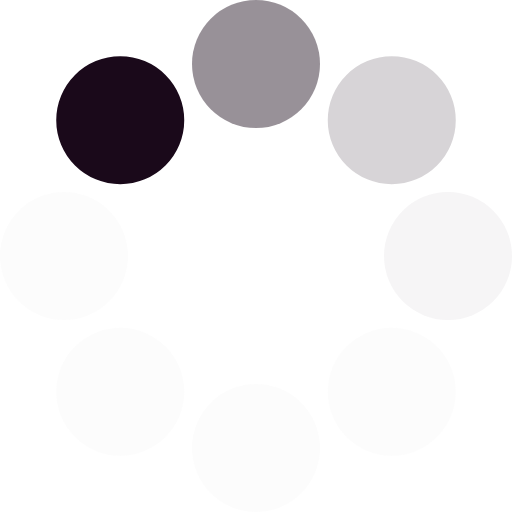
t = 0.00 s
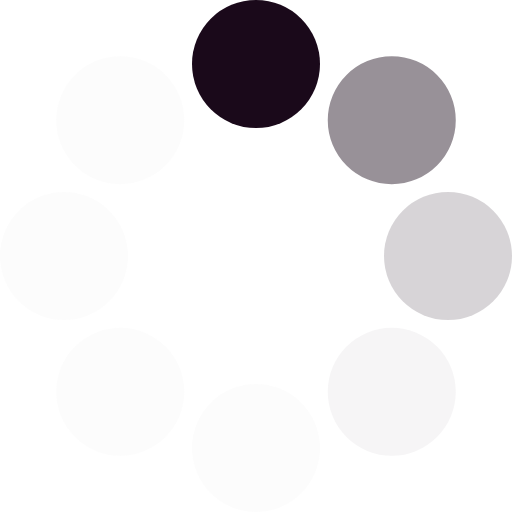
t = 0.11 s
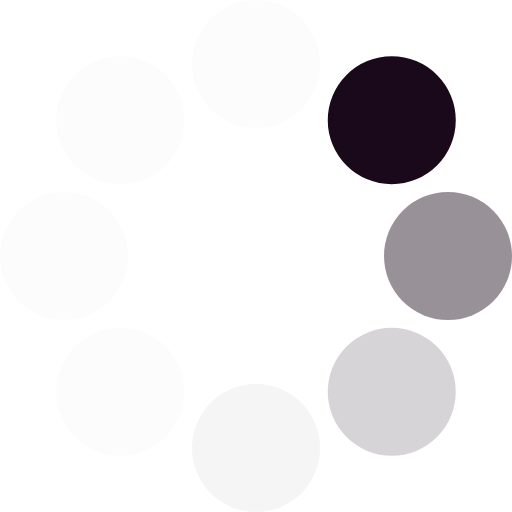
t = 0.21 s
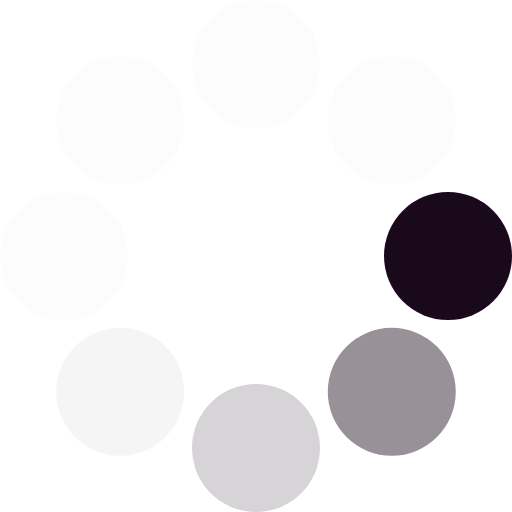
t = 0.32 s
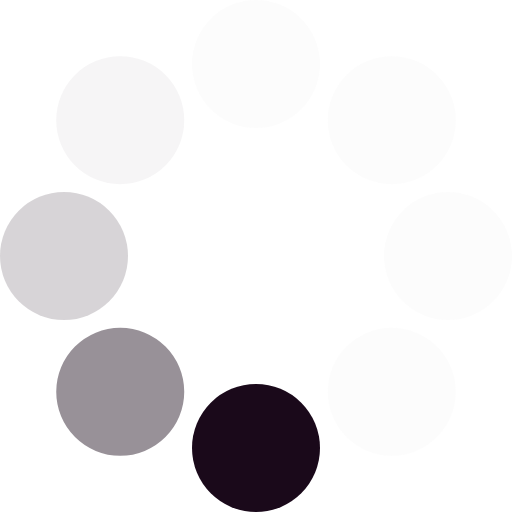
t = 0.43 s
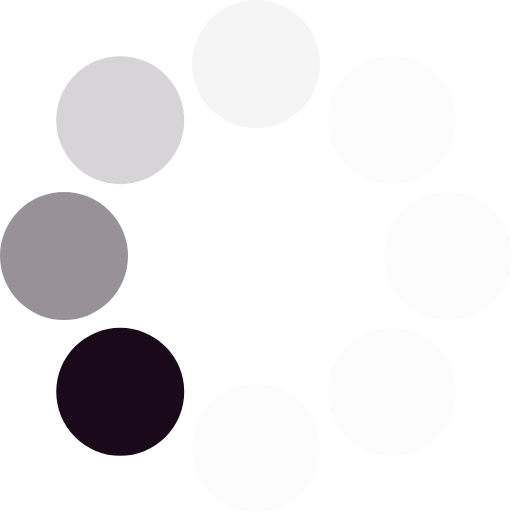
t = 0.53 s

The animated SVG that drew these frames (rendered in a browser with its animation timeline set to each time). Animation: 1 SMIL element (animateTransform=1); one cycle of 0.64 s, repeats indefinitely.

<?xml version="1.0" encoding="UTF-8" standalone="no"?><svg xmlns:svg="http://www.w3.org/2000/svg" xmlns="http://www.w3.org/2000/svg" xmlns:xlink="http://www.w3.org/1999/xlink" version="1.0" width="100px" height="100px" viewBox="0 0 128 128" xml:space="preserve"><g><circle cx="16" cy="64" r="16" fill="#1a091a" fill-opacity="1"/><circle cx="16" cy="64" r="16" fill="#665b66" fill-opacity="0.67" transform="rotate(45,64,64)"/><circle cx="16" cy="64" r="16" fill="#9f989f" fill-opacity="0.42" transform="rotate(90,64,64)"/><circle cx="16" cy="64" r="16" fill="#d1ced1" fill-opacity="0.2" transform="rotate(135,64,64)"/><circle cx="16" cy="64" r="16" fill="#e4e2e4" fill-opacity="0.12" transform="rotate(180,64,64)"/><circle cx="16" cy="64" r="16" fill="#e4e2e4" fill-opacity="0.12" transform="rotate(225,64,64)"/><circle cx="16" cy="64" r="16" fill="#e4e2e4" fill-opacity="0.12" transform="rotate(270,64,64)"/><circle cx="16" cy="64" r="16" fill="#e4e2e4" fill-opacity="0.12" transform="rotate(315,64,64)"/><animateTransform attributeName="transform" type="rotate" values="45 64 64;90 64 64;135 64 64;180 64 64;225 64 64;270 64 64;315 64 64;0 64 64" calcMode="discrete" dur="640ms" repeatCount="indefinite"></animateTransform></g></svg>
